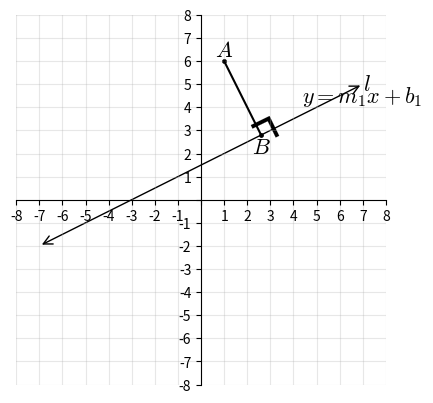

The matplotlib source for this figure:
#T# the following code shows how to draw the shortest distance between a point and a line

#T# to draw the shortest distance between a point and a line, the pyplot module of the matplotlib package is used
import matplotlib.pyplot as plt

#T# the patches module of the matplotlib package is used to create bidirectional arrows
import matplotlib.patches as mpatches

#T# to transform the markers of a plot, import the MarkerStyle constructor
from matplotlib.markers import MarkerStyle

#T# create the figure and axes
fig1, ax1 = plt.subplots(1, 1)

#T# set the aspect of the axes
ax1.set_aspect('equal', adjustable = 'box')

#T# hide the spines and ticks
for it1 in ['top', 'right']:
    ax1.spines[it1].set_visible(False)

#T# position the spines and ticks
for it1 in ['bottom', 'left']:
    ax1.spines[it1].set_position(('data', 0))

#T# set the axes size
xmin1 = -8
xmax1 = 8
ymin1 = -8
ymax1 = 8
for it1 in fig1.axes:
    it1.axis([xmin1, xmax1, ymin1, ymax1])

#T# set the ticks labels
list1_1 = list(range(xmin1, xmax1 + 1, 1))
list2_1 = list(range(ymin1, ymax1 + 1, 1))
list1_2 = ['' if it1 == 0 else str(it1) for it1 in list1_1]
list2_2 = ['' if it1 == 0 else str(it1) for it1 in list2_1]
ax1.set_xticks(list1_1)
ax1.set_yticks(list2_1)
ax1.set_xticklabels(list1_2)
ax1.set_yticklabels(list2_2)

#T# draw the grid
ax1.grid(True, alpha = .3)

#T# create the point, and two points for the line
p1 = (1, 6)

p1_1 = (-7, -2)
p2_1 = (7, 5)

#T# calculate the slope of the line, and the slope of the perpendicular line
m1 = (p2_1[1] - p1_1[1])/(p2_1[0] - p1_1[0])
m2 = -1/m1

#T# calculate the y-intercepts of both lines
b1 = p1_1[1] - m1*p1_1[0]
b2 = p1[1] - m2*p1[0]

#T# calculate the point of intersection between the line and the perpendicular line
x2 = (b2 - b1)/(m1 - m2)
y2 = m1*x2 + b1
p2 = (x2, y2)

#T# plot the points and the line
ax1.scatter([p1[0], p2[0]], [p1[1], p2[1]], s = 6, color = 'k')
line1 = mpatches.FancyArrowPatch(p1_1, p2_1, arrowstyle = '<->', mutation_scale = 16)
ax1.add_patch(line1)

#T# plot the perpendicular line
ax1.plot([p1[0], p2[0]], [p1[1], p2[1]], 'k')

#T# set the math text font to the Latex default, Computer Modern
import matplotlib
matplotlib.rcParams['mathtext.fontset'] = 'cm'

#T# create the perpendicular mark
marker1 = MarkerStyle(r'$\urcorner$')
marker1._transform.rotate_deg(26)
marker1._transform.translate(.16, .23)

#T# place the perpendicular mark
ax1.scatter(p2[0], p2[1], s = 250, color = 'k', marker = marker1, linewidths = .1)

#T# label the points and the line
label1 = ax1.annotate(r'$A$', p1, ha = 'center', va = 'bottom', size = 16)
label2 = ax1.annotate(r'$B$', p2, ha = 'center', va = 'top', size = 16)
label3 = ax1.annotate(r'$l$', p2_1, ha = 'left', va = 'center', size = 16)
label4 = ax1.annotate(r'$y = m_1x + b_1$', p2_1, ha = 'center', va = 'top', size = 16)

#T# drag the labels into better positions after plotting them
label1.draggable()
label2.draggable()
label3.draggable()
label4.draggable()

#T# show the results
plt.show()